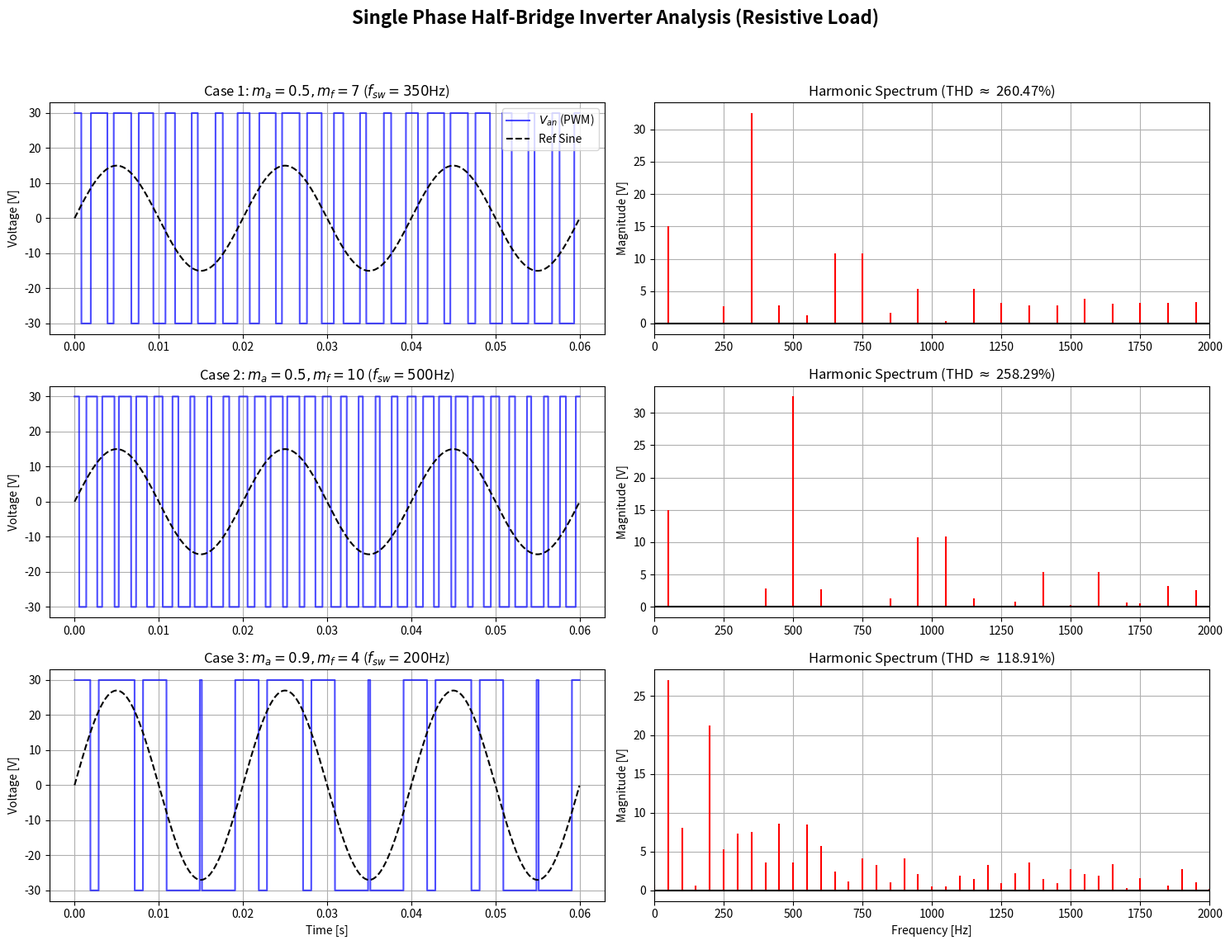

Source code (Python):
import numpy as np
import matplotlib.pyplot as plt
from scipy import signal

# ---Parameters ---
V_dc = 60           # PV Source Voltage (Volts)
R_load = 10         # Purely Resistive Load (Ohms)
f_sine = 50         # Fundamental frequency (Hz)
fs = 100000         # Sampling Frequency (100 kHz) for high FFT resolution

# --- Setup ---
t_end = 0.06        # 3 cycles at 50Hz
t = np.linspace(0, t_end, int(t_end * fs), endpoint=False)

# --- Define the 3 Cases (ma, mf) ---
cases = [
    (0.5, 7),   # Case 1: Low amplitude, low switching frequency
    (0.5, 10),  # Case 2: Low amplitude, medium switching frequency
    (0.9, 4)    # Case 3: High amplitude, very low switching frequency
]

# Create a figure with subplots for comparison
fig, axes = plt.subplots(3, 2, figsize=(15, 12))
fig.suptitle('Single Phase Half-Bridge Inverter Analysis (Resistive Load)', fontsize=16, fontweight='bold')

for i, (ma, mf) in enumerate(cases):
    # Calculate switching frequency based on mf
    f_sw = mf * f_sine
    
    # 1. Generate PWM Control (Van)
    # Reference Sine Wave
    v_ref = ma * np.sin(2 * np.pi * f_sine * t)
    # Triangular Carrier Wave
    v_carrier = signal.sawtooth(2 * np.pi * f_sw * t, width=0.5)
    
    # Generate the Phase-to-Neutral Voltage (Van)
    # Logic: If v_ref > v_carrier, Switch 1 is ON (+Vdc/2), else Switch 2 is ON (-Vdc/2)
    Van = np.where(v_ref > v_carrier, V_dc/2, -V_dc/2)
    
    # Since load is purely resistive: I = V/R
    I_load = Van / R_load
    
    # 2. Perform FFT for Harmonic Distortion Analysis
    N = len(Van)
    yf = np.fft.rfft(Van)
    xf = np.fft.rfftfreq(N, 1/fs)
    mags = (2.0/N) * np.abs(yf) # Normalize magnitudes
    
    # Find Fundamental Magnitude (V1)
    fund_idx = np.argmin(np.abs(xf - f_sine))
    V1 = mags[fund_idx]
    
    # Calculate THD (Total Harmonic Distortion) up to 5000 Hz
    limit_idx = np.argmin(np.abs(xf - 5000))
    # THD Formula: sqrt(Sum of squares of harmonics) / Fundamental
    harmonics_sq_sum = np.sum(mags[1:limit_idx]**2) - V1**2
    thd = np.sqrt(max(0, harmonics_sq_sum)) / V1 * 100

    # --- 3. Plotting Case (i) ---
    
    # Time Domain Plot (Left Side)
    axes[i, 0].plot(t, Van, color='blue', alpha=0.7, label='$V_{an}$ (PWM)')
    axes[i, 0].plot(t, v_ref * (V_dc/2), color='black', linestyle='--', label='Ref Sine')
    axes[i, 0].set_title(f'Case {i+1}: $m_a={ma}, m_f={mf}$ ($f_{{sw}}={f_sw}$Hz)')
    axes[i, 0].set_ylabel('Voltage [V]')
    axes[i, 0].grid(True)
    if i == 0: axes[i, 0].legend(loc='upper right')
    
    # Frequency Domain Plot (Right Side)
    axes[i, 1].stem(xf, mags, linefmt='red', markerfmt=' ', basefmt='black')
    axes[i, 1].set_xlim(0, 2000) # Limit x-axis to see harmonics clearly
    axes[i, 1].set_title(f'Harmonic Spectrum (THD $\\approx$ {thd:.2f}%)')
    axes[i, 1].set_ylabel('Magnitude [V]')
    axes[i, 1].grid(True)

# Formatting the bottom axis
axes[2, 0].set_xlabel('Time [s]')
axes[2, 1].set_xlabel('Frequency [Hz]')

plt.tight_layout(rect=[0, 0.03, 1, 0.95])
plt.show()

import pandas as pd
def print_table_line(widths):
    line = "+" + "+".join(["-" * (w + 2) for w in widths]) + "+"
    print(line)
    
results = [
    ["Case 1", 0.5, 7, "350 Hz", "100 V", "10 A"],
    ["Case 2", 0.5, 10, "500 Hz", "100 V", "10 A"],
    ["Case 3", 0.9, 4, "200 Hz", "180 V", "18 A"]
]

print("\n" + "="*34)
print(" SIMULATION CASE RESULTS ")
print("="*34)

res_widths = [8, 10, 10, 15, 12, 12]
print_table_line(res_widths)
headers = ["Case", "ma", "mf", "f_sw", "V_peak", "I_peak"]
print(f"| {' | '.join([f'{h:<{w}}' for h, w in zip(headers, res_widths)])} |")
print_table_line(res_widths)

for row in results:
    print(f"| {row[0]:<8} | {row[1]:<10} | {row[2]:<10} | {row[3]:<15} | {row[4]:<12} | {row[5]:<12} |")

print_table_line(res_widths)
